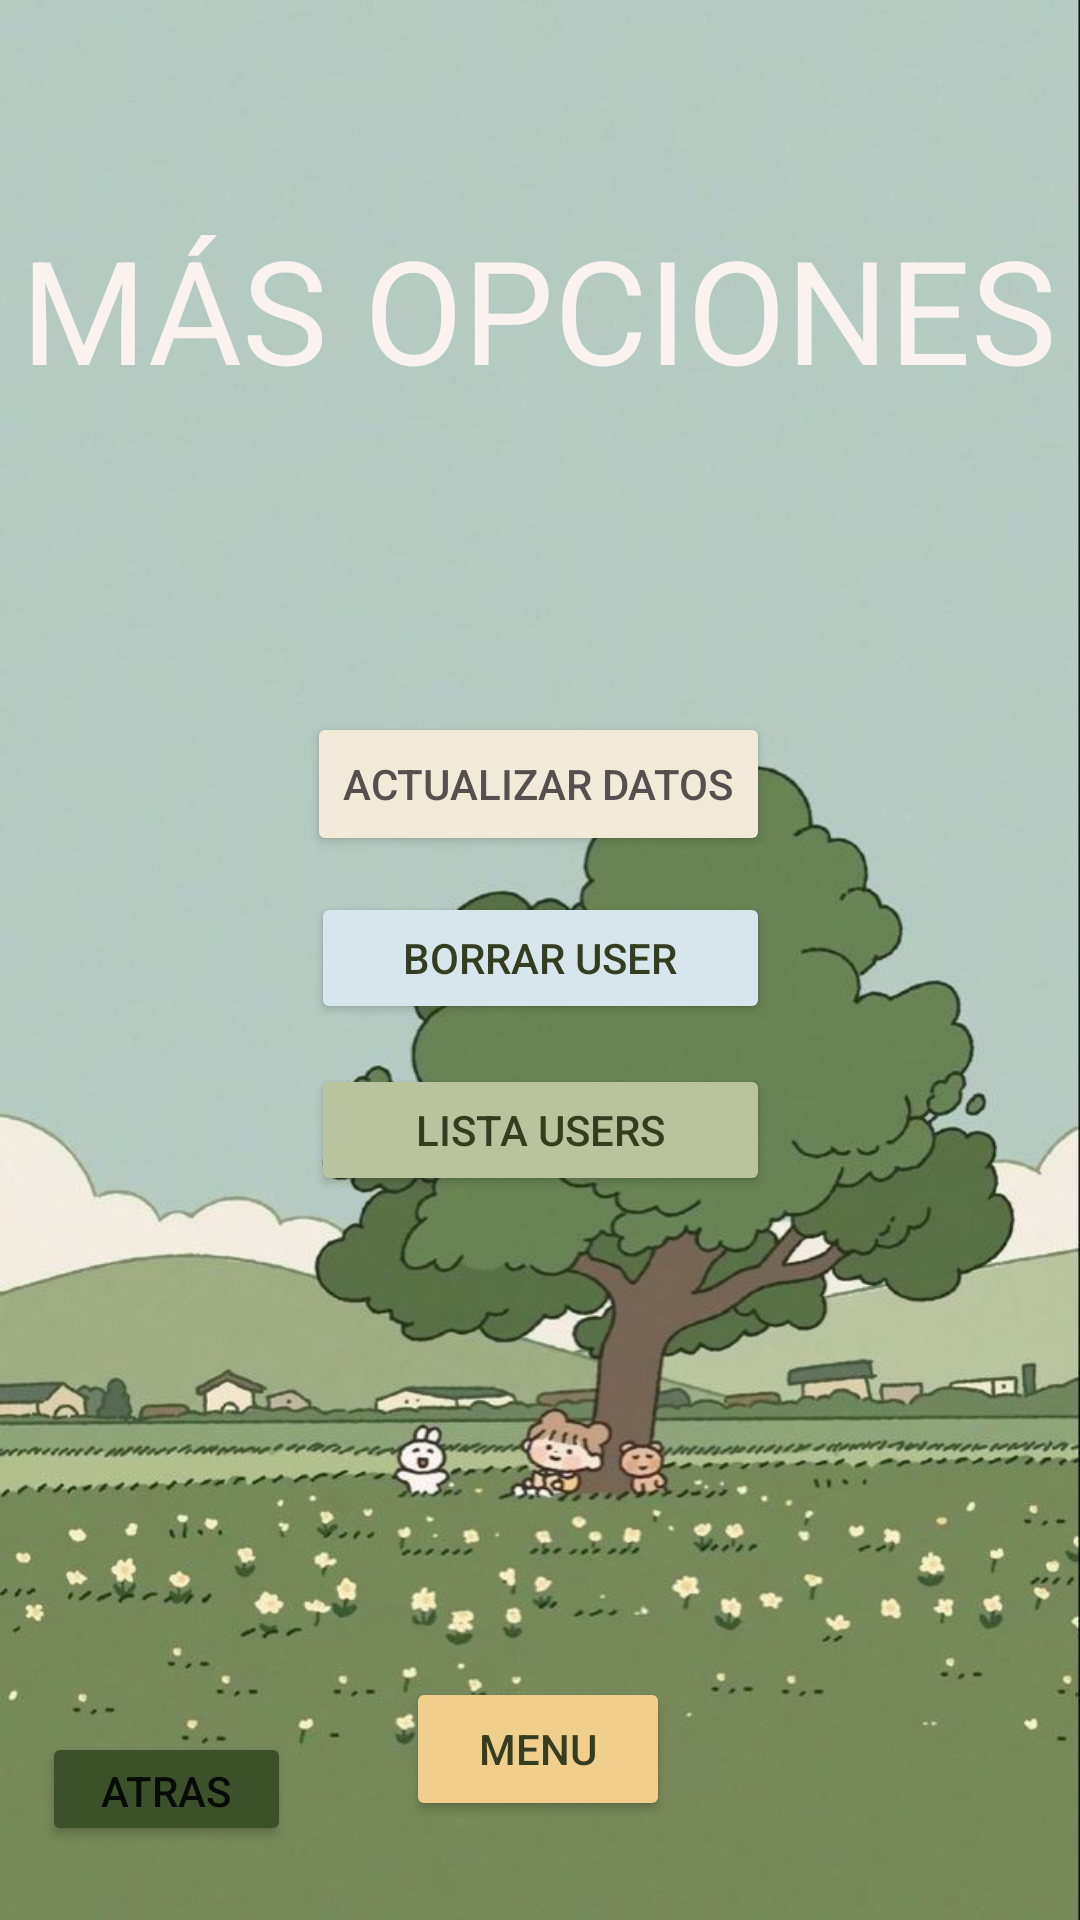

Reconstruct the res/layout file that produces this screen, plus the resources it refers to.
<!-- AndroidManifest.xml: application theme Theme.FINALMULTIMEDIA -->
<!-- res/layout/activity_mas_log.xml -->
<?xml version="1.0" encoding="utf-8"?>
<androidx.constraintlayout.widget.ConstraintLayout xmlns:android="http://schemas.android.com/apk/res/android"
    xmlns:app="http://schemas.android.com/apk/res-auto"
    xmlns:tools="http://schemas.android.com/tools"
    android:layout_width="match_parent"
    android:layout_height="match_parent"
    tools:context=".MasLog"
    android:background="@drawable/menu">

    <Button
        android:id="@+id/btnActualizar"
        android:layout_width="wrap_content"
        android:layout_height="wrap_content"
        android:backgroundTint="#f1ead9"
        android:text="Actualizar Datos"
        android:textColor="#554F4F"
        app:layout_constraintBottom_toBottomOf="parent"
        app:layout_constraintEnd_toEndOf="parent"
        app:layout_constraintHorizontal_bias="0.497"
        app:layout_constraintStart_toStartOf="parent"
        app:layout_constraintTop_toTopOf="parent"
        app:layout_constraintVertical_bias="0.401" />

    <Button
        android:id="@+id/btnBorrar"
        android:layout_width="153dp"
        android:layout_height="44dp"
        android:backgroundTint="#D6E6EC"
        android:text="Borrar User"
        android:textColor="#353d20"
        app:layout_constraintBottom_toBottomOf="parent"
        app:layout_constraintEnd_toEndOf="parent"
        app:layout_constraintStart_toStartOf="parent"
        app:layout_constraintTop_toTopOf="parent"
        app:layout_constraintVertical_bias="0.499" />

    <Button
        android:id="@+id/btnLista"
        android:layout_width="153dp"
        android:layout_height="44dp"
        android:backgroundTint="#b9c49f"
        android:text="Lista Users"
        android:textColor="#353d20"
        app:layout_constraintBottom_toBottomOf="parent"
        app:layout_constraintEnd_toEndOf="parent"
        app:layout_constraintStart_toStartOf="parent"
        app:layout_constraintTop_toTopOf="parent"
        app:layout_constraintVertical_bias="0.595" />

    <Button
        android:id="@+id/btnVolver"
        android:layout_width="83dp"
        android:layout_height="38dp"
        android:backgroundTint="#3c5129"
        android:text="Atras"
        app:layout_constraintBottom_toBottomOf="parent"
        app:layout_constraintEnd_toEndOf="parent"
        app:layout_constraintHorizontal_bias="0.05"
        app:layout_constraintStart_toStartOf="parent"
        app:layout_constraintTop_toTopOf="parent"
        app:layout_constraintVertical_bias="0.959" />

    <Button
        android:id="@+id/btnMenusito"
        android:layout_width="wrap_content"
        android:layout_height="wrap_content"
        android:backgroundTint="#f0cf8c"
        android:text="Menu"
        android:textColor="#353d20"
        app:layout_constraintBottom_toBottomOf="parent"
        app:layout_constraintEnd_toEndOf="parent"
        app:layout_constraintHorizontal_bias="0.498"
        app:layout_constraintStart_toStartOf="parent"
        app:layout_constraintTop_toTopOf="parent"
        app:layout_constraintVertical_bias="0.944" />

    <TextView
        android:id="@+id/textView6"
        android:layout_width="wrap_content"
        android:layout_height="wrap_content"
        android:text="MÁS OPCIONES"
        android:textColor="#f9f2ef"
        android:textSize="48sp"
        app:layout_constraintBottom_toBottomOf="parent"
        app:layout_constraintEnd_toEndOf="parent"
        app:layout_constraintHorizontal_bias="0.498"
        app:layout_constraintStart_toStartOf="parent"
        app:layout_constraintTop_toTopOf="parent"
        app:layout_constraintVertical_bias="0.123" />

</androidx.constraintlayout.widget.ConstraintLayout>
<!-- resources referenced by this layout -->
<resources>
  <!-- drawable menu: jpg bitmap (drawable, 53057 bytes) -->
  <style name="Theme.FINALMULTIMEDIA" parent="Theme.MaterialComponents.DayNight.DarkActionBar">
          
          <item name="colorPrimary">@color/purple_500</item>
          <item name="colorPrimaryVariant">@color/purple_700</item>
          <item name="colorOnPrimary">@color/white</item>
          
          <item name="colorSecondary">@color/teal_200</item>
          <item name="colorSecondaryVariant">@color/teal_700</item>
          <item name="colorOnSecondary">@color/black</item>
          
          <item name="android:statusBarColor">?attr/colorPrimaryVariant</item>
          
      </style>
  <!-- not gathered from this repository: default colours our renderer supplied (Android Studio template values) -->
  <color name="purple_500">#FF6200EE</color>
  <color name="purple_700">#FF3700B3</color>
  <color name="teal_200">#FF03DAC5</color>
  <color name="teal_700">#FF018786</color>
  <color name="black">#FF000000</color>
  <color name="white">#FFFFFFFF</color>
</resources>
